The GitHub repository dedihkurnia/skripsi contains a labelled image folder "skripsi" with 12 categories: gymnocalycium mihanovichii var. filadelfiense, p.leninghausii cv. albispina, Coryphantha laui, Coryphantha laui 22, Echinopsis peruviana, Gymnocalycium baldianum, Gymnocalycium mihanovichii, Mammillaria spinosissima f r, Opuntia microdasys, Parodia leninghausii, Parodia leungsi, Parodia leninghausii albispina. Examples follow, each with its label.

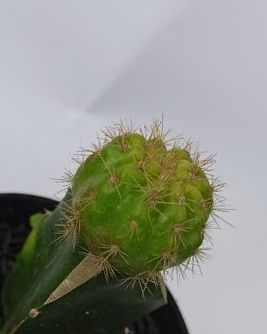
Label: Gymnocalycium mihanovichii

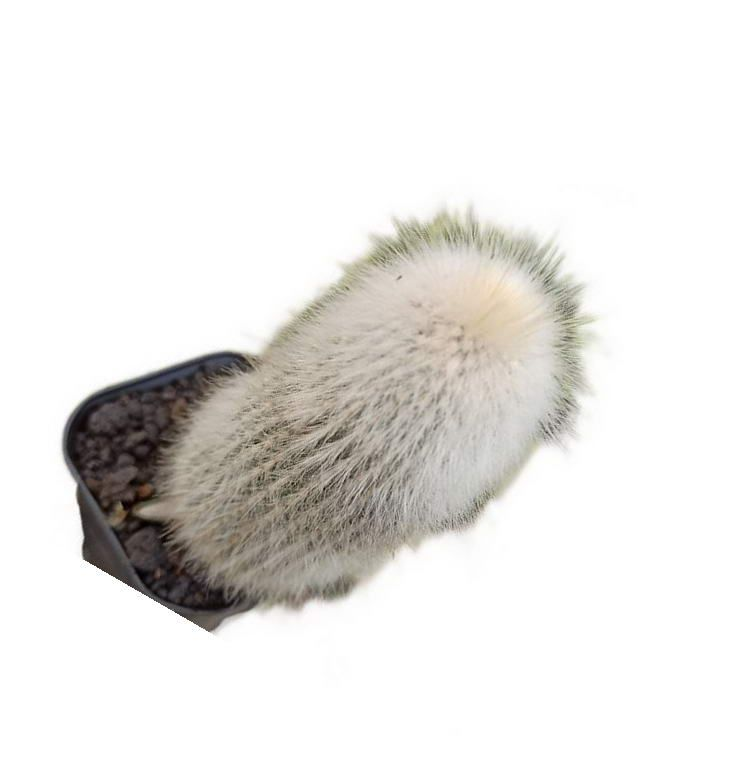
Label: Parodia leninghausii albispina

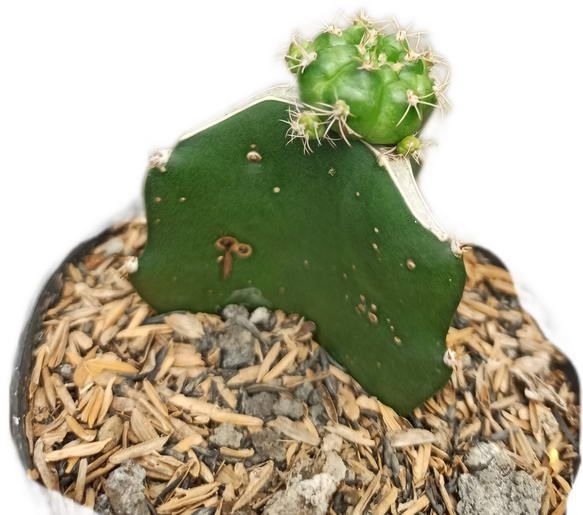
Label: Gymnocalycium baldianum

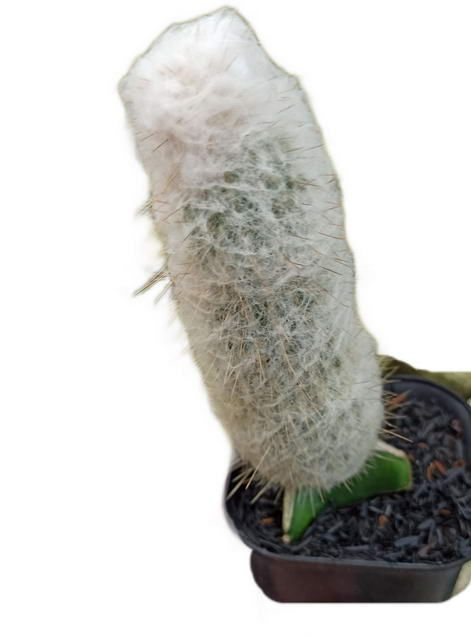
Label: p.leninghausii cv. albispina

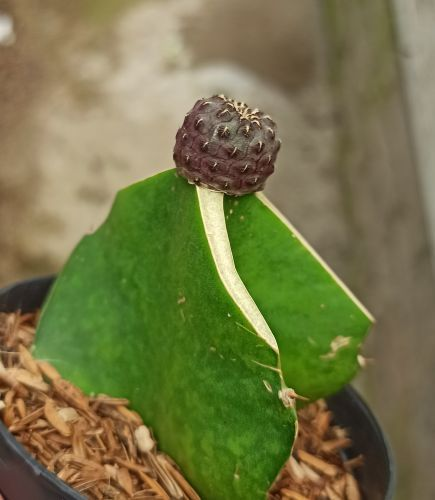
Label: Coryphantha laui

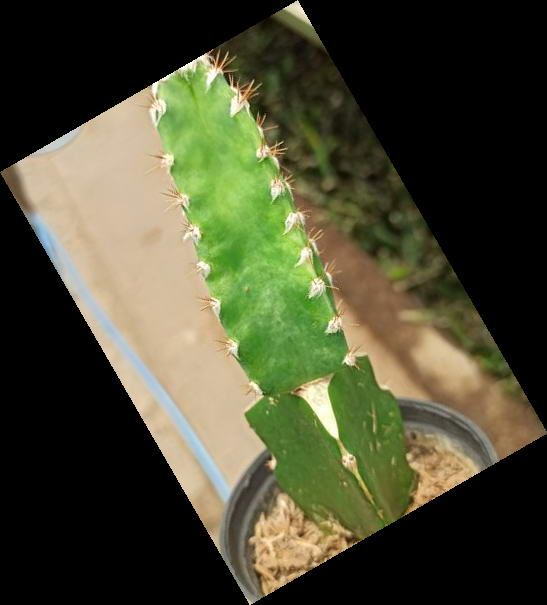
Label: Echinopsis peruviana
